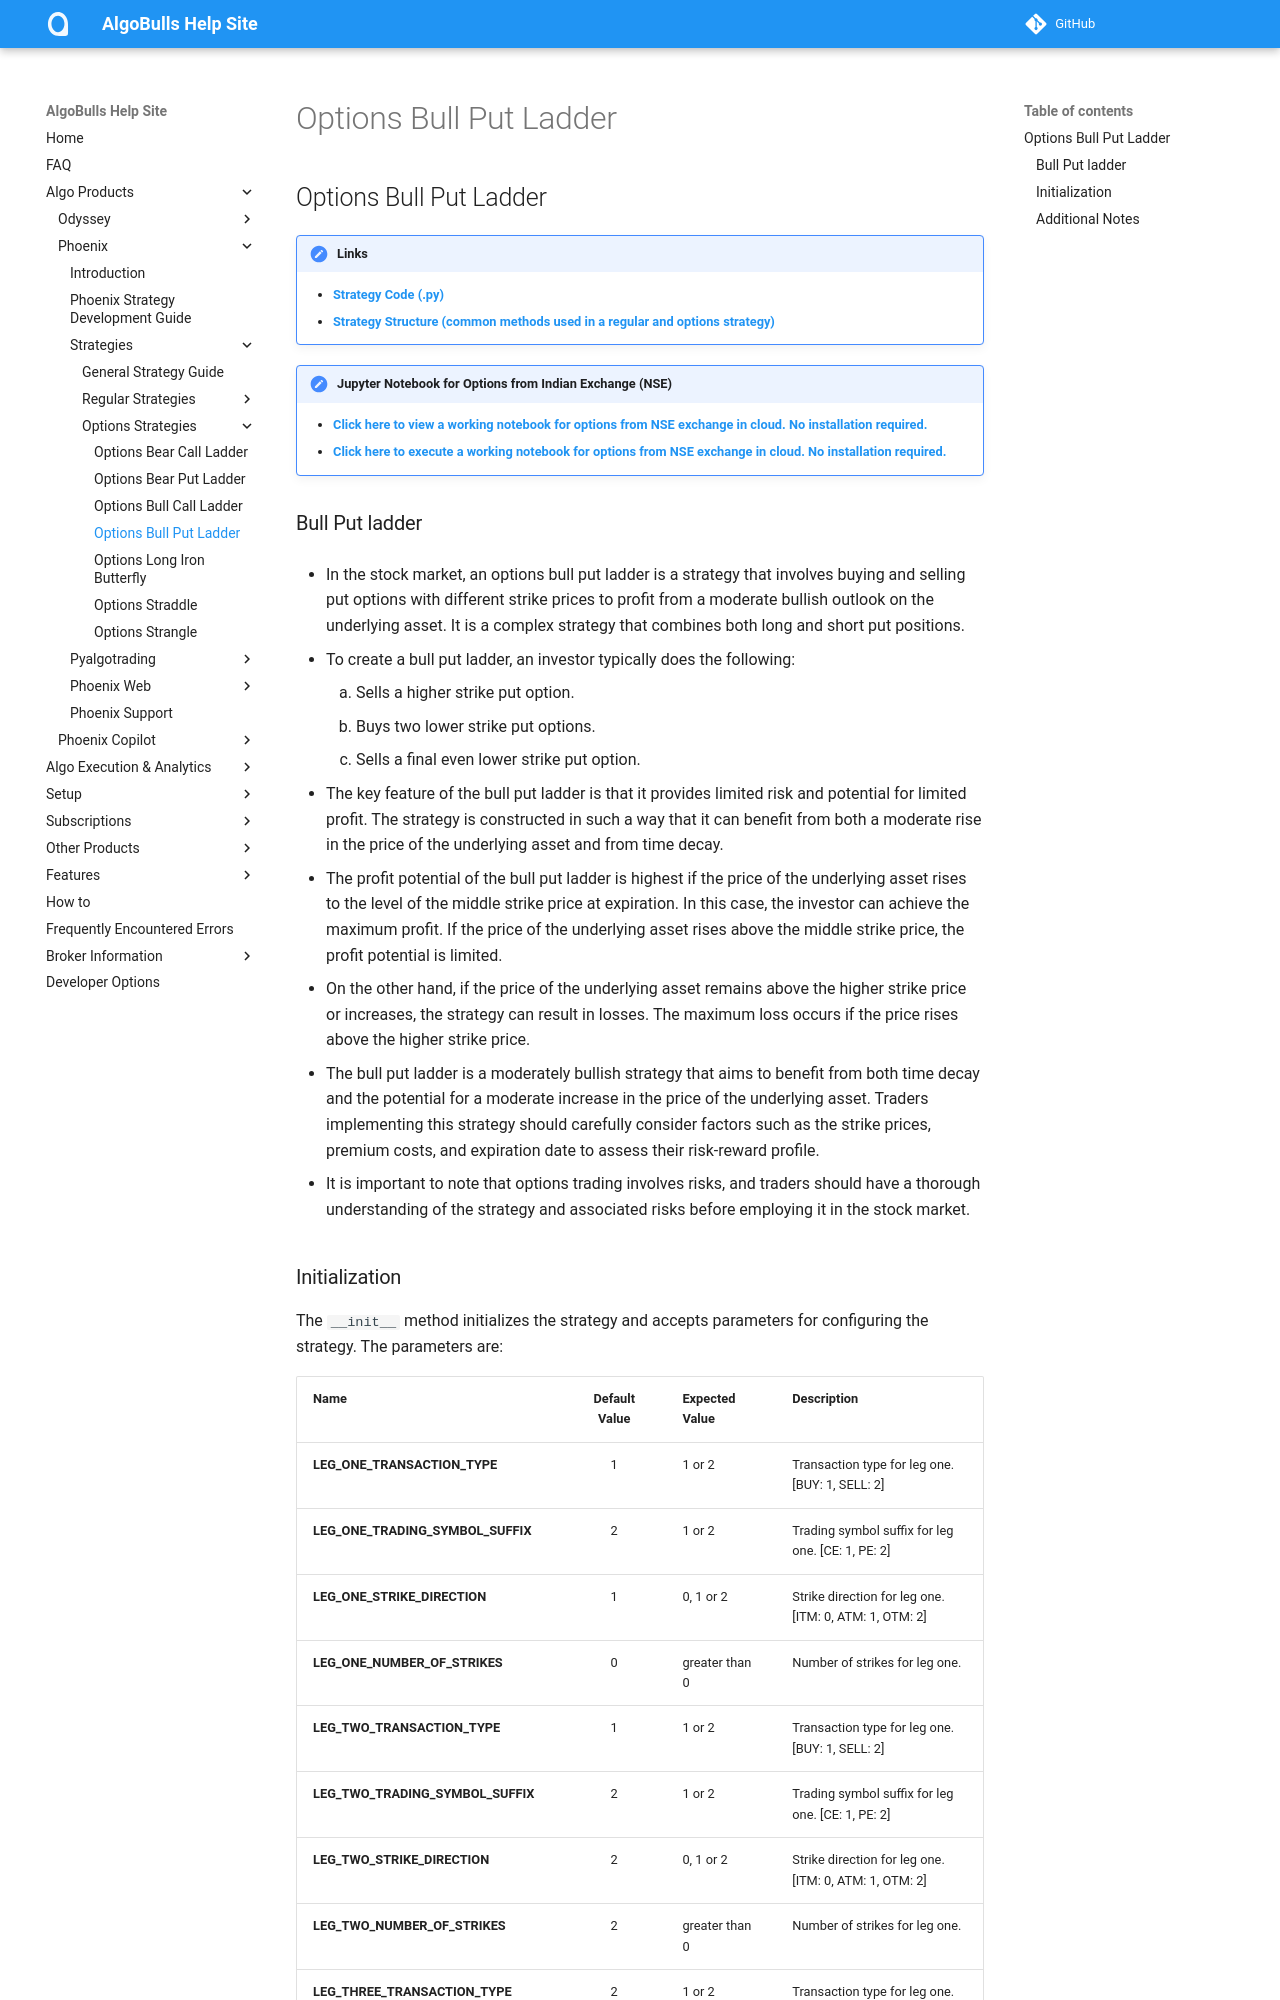

repository: algobulls/algobulls_help_site · page: member/strategies/options_bull_put_ladder.html · generator: mkdocs

## Options Bull Put Ladder  

!!! Links
    - **[Strategy Code (.py)](https://github.com/algobulls/pyalgostrategypool/blob/master/pyalgostrategypool/options_bull_put_ladder/_strategy.py)**
    - **[Strategy Structure (common methods used in a regular and options strategy)](strategy_guides/common_strategy_guide.md)**


!!! Tips "Jupyter Notebook for Options from Indian Exchange (NSE)"
    - **[Click here to view a working notebook for options from NSE exchange in cloud. No installation required. ](https://nbviewer.org/github/algobulls/pyalgotrading/blob/d77ba21f66764971362b51c1a39367a1f78c308d/jupyter/nse_options_jupyter_notebooks/options_bull_put_ladder.ipynb)**
    - **[Click here to execute a working notebook for options from NSE exchange in cloud. No installation required. ](https://mybinder.org/v2/gh/algobulls/pyalgotrading/52ec68cf886a116d72356da261d01537021d7710?urlpath=lab%2Ftree%2Fjupyter%2Fnse_options%2Foptions_bull_put_ladder.ipynb)**

### Bull Put ladder
- In the stock market, an options bull put ladder is a strategy that involves buying and selling put options with different strike prices to profit from a moderate bullish outlook on the underlying asset. It is a complex strategy that combines both long and short put positions.

- To create a bull put ladder, an investor typically does the following:

    1. Sells a higher strike put option.
    2. Buys two lower strike put options.
    3. Sells a final even lower strike put option.

- The key feature of the bull put ladder is that it provides limited risk and potential for limited profit. The strategy is constructed in such a way that it can benefit from both a moderate rise in the price of the underlying asset and from time decay.

- The profit potential of the bull put ladder is highest if the price of the underlying asset rises to the level of the middle strike price at expiration. In this case, the investor can achieve the maximum profit. If the price of the underlying asset rises above the middle strike price, the profit potential is limited.

- On the other hand, if the price of the underlying asset remains above the higher strike price or increases, the strategy can result in losses. The maximum loss occurs if the price rises above the higher strike price.

- The bull put ladder is a moderately bullish strategy that aims to benefit from both time decay and the potential for a moderate increase in the price of the underlying asset. Traders implementing this strategy should carefully consider factors such as the strike prices, premium costs, and expiration date to assess their risk-reward profile.

- It is important to note that options trading involves risks, and traders should have a thorough understanding of the strategy and associated risks before employing it in the stock market.
